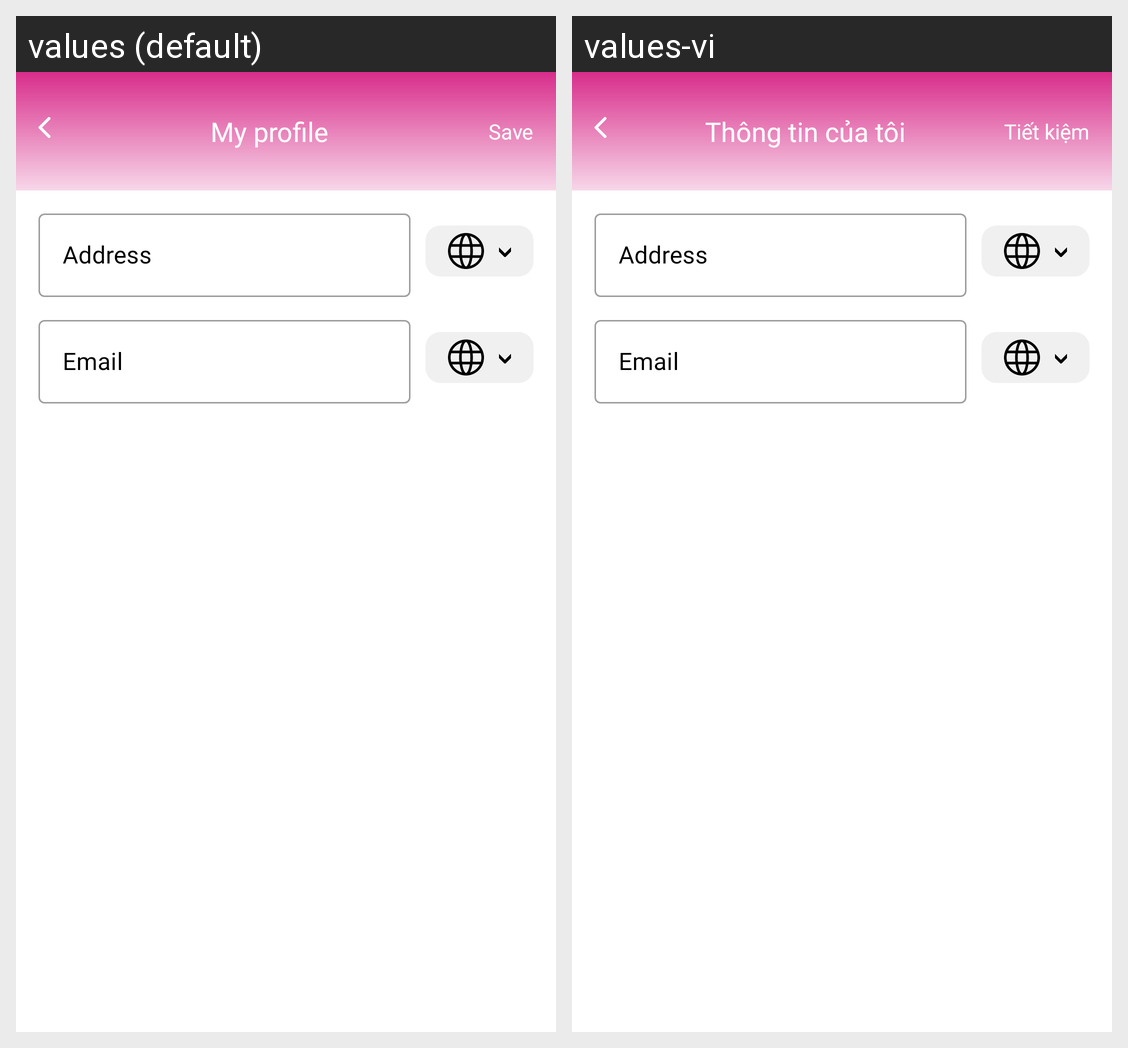

The same Android screen rendered under two of its app's locales, left to right. List the strings drawn on it with the default value and each locale's translation.
Android screen res/layout/activity_edit_contact.xml rendered under 2 locales, left to right: values (default), values-vi. Device: Nexus 5 (rendered at 1080×1920; each locale shown at half size, 540×960, under a caption strip naming it); theme Theme.Momo.
Strings drawn on this screen, with the default value and each locale's value (text and hints the layout hard-codes, and strings that could not be matched under every locale, appear in the picture but are not listed):

my_profile
  values: My profile
  values-vi: Thông tin của tôi

save
  values: Save
  values-vi: Tiết kiệm
